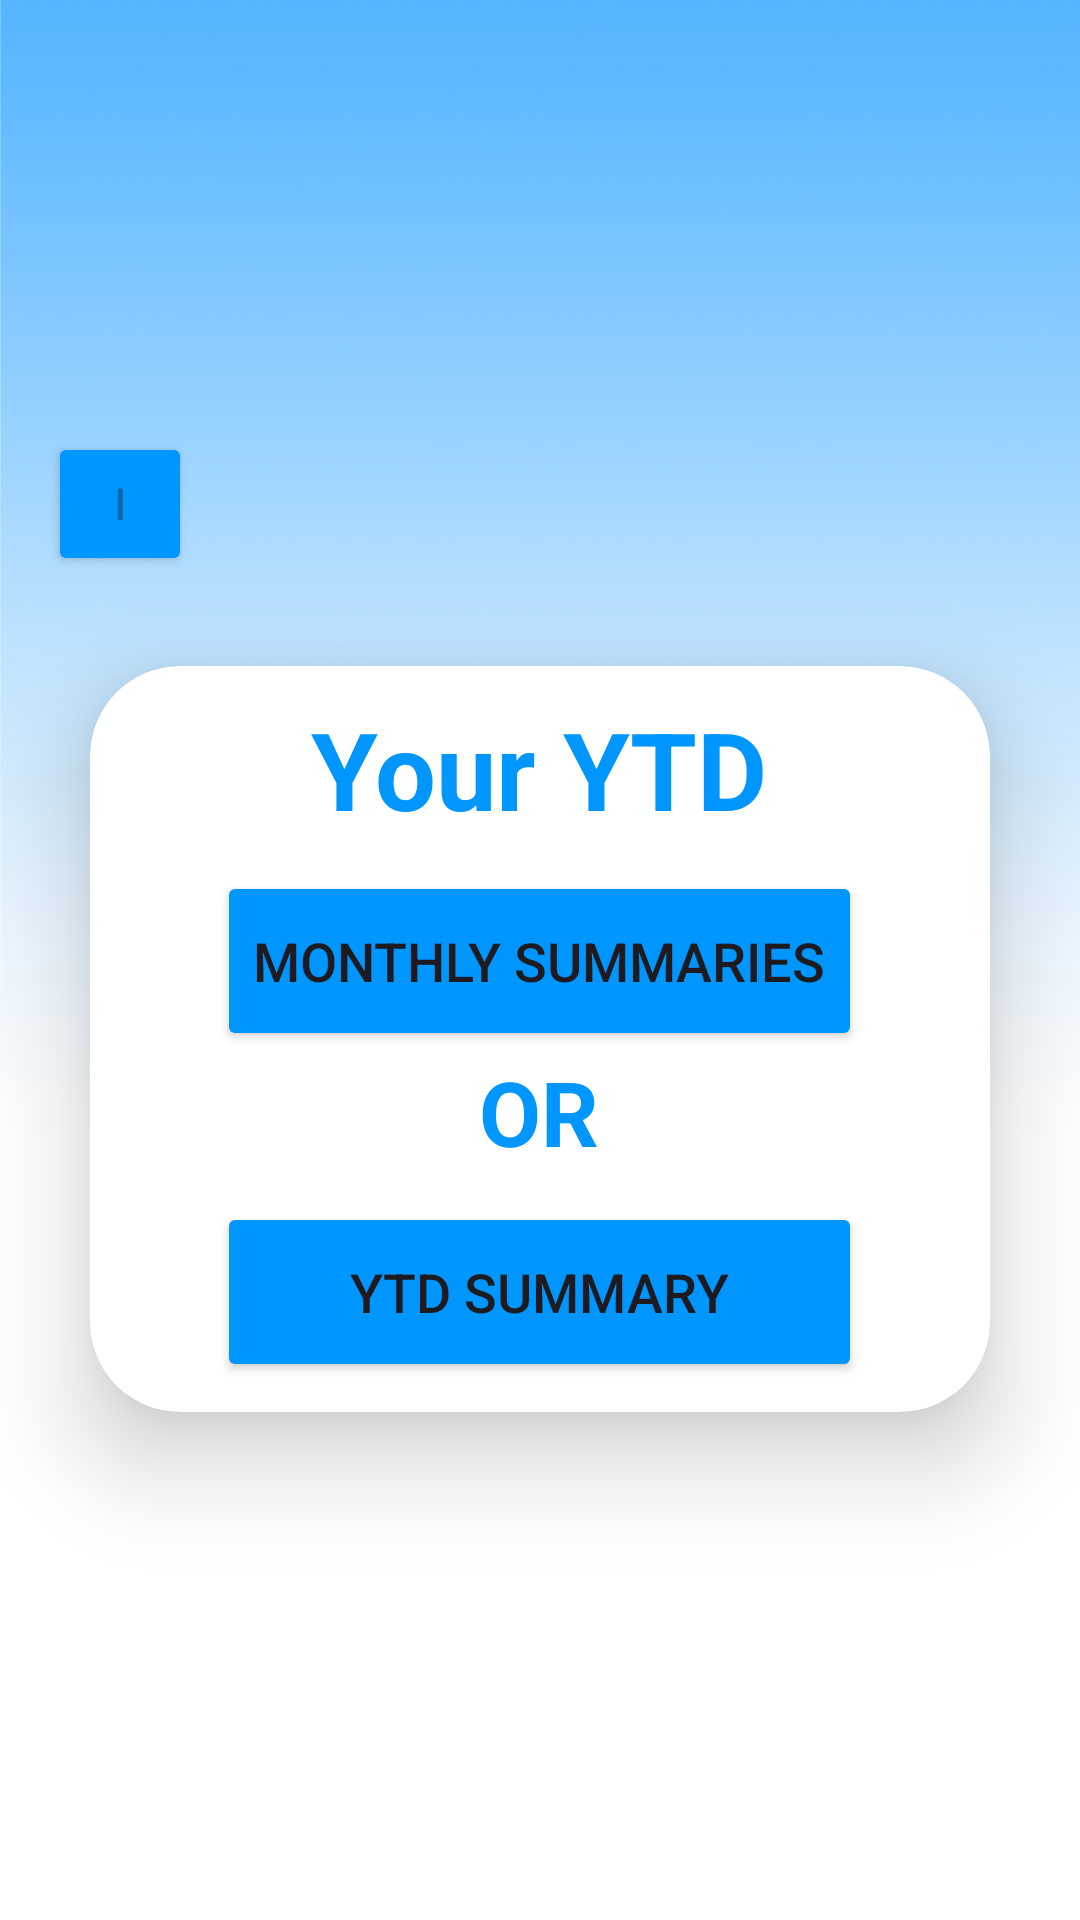

Reconstruct the res/layout file that produces this screen, plus the resources it refers to.
<!-- AndroidManifest.xml: application theme Theme.Project2v3 -->
<!-- res/layout/activity_ytd_summary.xml -->
<?xml version="1.0" encoding="utf-8"?>
<LinearLayout
    xmlns:android="http://schemas.android.com/apk/res/android"
    xmlns:app="http://schemas.android.com/apk/res-auto"
    xmlns:tools="http://schemas.android.com/tools"
    xmlns:card_view="http://schemas.android.com/apk/res-auto"
    android:layout_width="match_parent"
    android:layout_height="match_parent"
    android:orientation="vertical"
    android:gravity="center"
    android:background="@drawable/blue_gradient"
    tools:context=".YtdSummaryActivity">

    <Button
        android:id="@+id/back_button"
        android:layout_width="48dp"
        android:layout_height="wrap_content"
        android:layout_gravity="start"
        android:layout_marginStart="16dp"
        android:layout_marginTop="5dp"
        android:backgroundTint="@color/bright_blue"
        android:drawableLeft="@drawable/baseline_arrow_back_ios_24"
        android:hint="l"
        app:cornerRadius="100dp" />

    <androidx.cardview.widget.CardView
        android:layout_width="match_parent"
        android:layout_height="wrap_content"
        android:layout_margin="30dp"
        app:cardCornerRadius="30dp"
        app:cardElevation="20dp"
        android:background="@drawable/custom_edittext">


        <LinearLayout
            android:layout_width="wrap_content"
            android:layout_height="match_parent"
            android:layout_gravity="center_horizontal"
            android:orientation="vertical"
            android:padding="10dp">


            <TextView
                android:id="@+id/your_ytd_Text"
                android:layout_width="match_parent"
                android:layout_height="wrap_content"
                android:text="Your YTD"
                android:textAlignment="center"
                android:textColor="@color/bright_blue"
                android:textSize="36sp"
                android:textStyle="bold" />

            <Button
                android:id="@+id/monthly_summaries_button"
                android:layout_width="match_parent"
                android:layout_height="60dp"
                android:layout_marginTop="10dp"
                android:backgroundTint="@color/bright_blue"
                android:text="Monthly Summaries"
                android:textSize="18sp"
                app:cornerRadius="20dp" />

            <TextView
                android:layout_width="match_parent"
                android:layout_height="wrap_content"
                android:text="OR"
                android:textAlignment="center"
                android:textColor="@color/bright_blue"
                android:textSize="30sp"
                android:textStyle="bold" />

            <Button
                android:id="@+id/ytd_summary_button"
                android:layout_width="match_parent"
                android:layout_height="60dp"
                android:layout_marginTop="10dp"
                android:backgroundTint="@color/bright_blue"
                android:text="YTD Summary"
                android:textSize="18sp"
                app:cornerRadius="20dp" />


        </LinearLayout>

    </androidx.cardview.widget.CardView>
</LinearLayout>
<!-- resources referenced by this layout -->
<resources>
  <color name="bright_blue">#0096FF</color>
  <!-- drawable blue_gradient: png bitmap (drawable, 503266 bytes) -->
  <!-- drawable custom_edittext (drawable) -->
  <?xml version="1.0" encoding="utf-8"?>
  <shape xmlns:android="http://schemas.android.com/apk/res/android"
      android:shape="rectangle">
  
      <stroke
          android:width="3dp"
          android:color="@color/bright_blue"/>
  
      <corners
          android:radius="20dp"/>
  
  </shape>
  <style name="Theme.Project2v3" parent="Base.Theme.Project2v3" />
  <style name="Base.Theme.Project2v3" parent="Theme.Material3.DayNight.NoActionBar">
          
          
      <item name="colorPrimary">@color/light_blue</item>
      <item name="colorPrimaryVariant">@color/light_blue</item>//might fix the blue
  </style>
  <color name="light_blue">#ADD8E6</color>
</resources>
